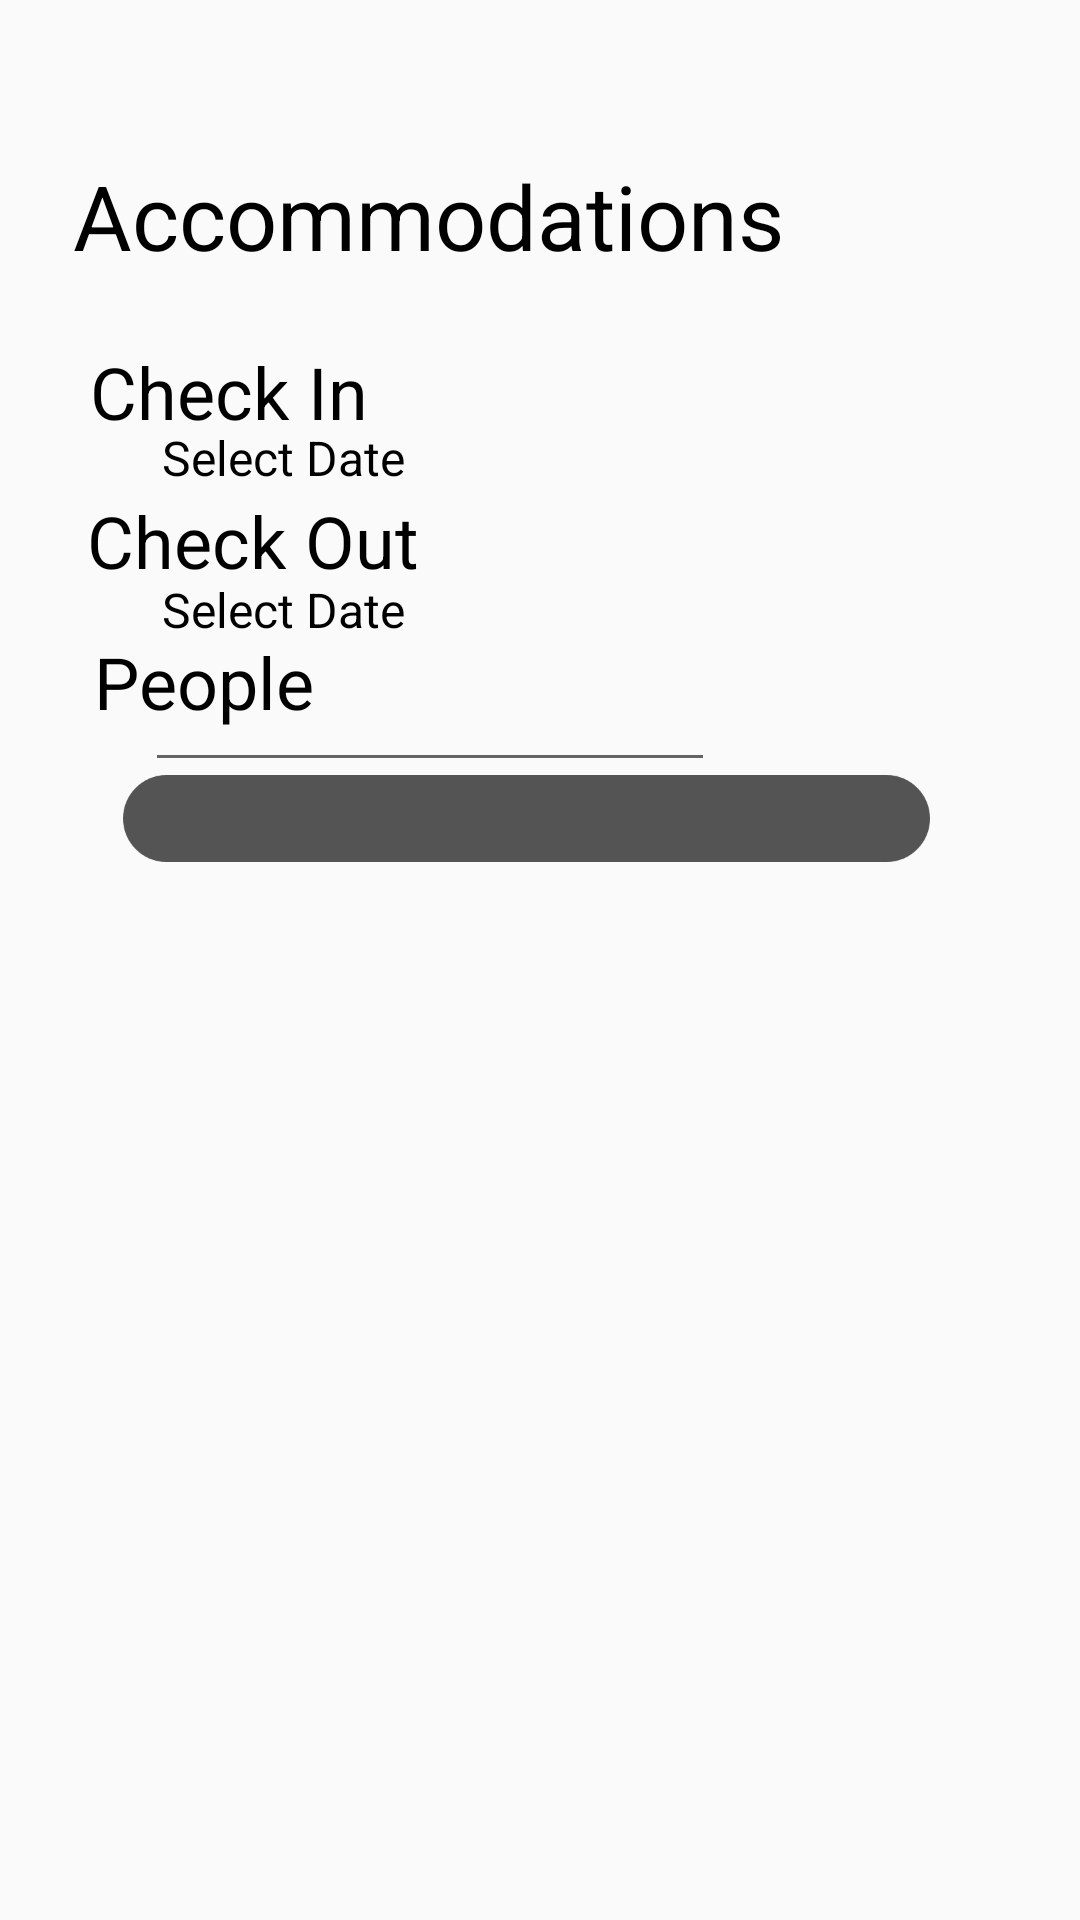

The Android layout XML behind this screen, and the referenced resources:
<!-- AndroidManifest.xml: application theme Theme.Galabout -->
<!-- res/layout/acommodations.xml -->
<?xml version="1.0" encoding="utf-8"?>
<androidx.constraintlayout.widget.ConstraintLayout xmlns:android="http://schemas.android.com/apk/res/android"
    xmlns:app="http://schemas.android.com/apk/res-auto"
    xmlns:tools="http://schemas.android.com/tools"
    android:layout_width="match_parent"
    android:layout_height="match_parent"
    android:background="@drawable/gradient"
    tools:context=".AcommodationFragment">


    <ImageView
        android:id="@+id/imageView4"
        android:layout_width="388dp"
        android:layout_height="303dp"
        app:layout_constraintBottom_toBottomOf="parent"
        app:layout_constraintEnd_toEndOf="parent"
        app:layout_constraintHorizontal_bias="0.515"
        app:layout_constraintStart_toStartOf="parent"
        app:layout_constraintTop_toTopOf="parent"
        app:layout_constraintVertical_bias="0.214"
        app:srcCompat="@drawable/radcirc" />

    <TextView
        android:id="@+id/People"
        android:layout_width="wrap_content"
        android:layout_height="wrap_content"
        android:text="People"
        android:textColor="@color/black"
        android:textSize="24sp"
        app:layout_constraintBottom_toBottomOf="parent"
        app:layout_constraintEnd_toEndOf="parent"
        app:layout_constraintHorizontal_bias="0.109"
        app:layout_constraintStart_toStartOf="parent"
        app:layout_constraintTop_toTopOf="parent"
        app:layout_constraintVertical_bias="0.347" />

    <TextView
        android:id="@+id/Accommodations"
        android:layout_width="240dp"
        android:layout_height="41dp"
        android:text="Accommodations"
        android:textColor="#000000"
        android:textSize="30sp"
        app:layout_constraintBottom_toBottomOf="parent"
        app:layout_constraintEnd_toEndOf="parent"
        app:layout_constraintHorizontal_bias="0.204"
        app:layout_constraintStart_toStartOf="parent"
        app:layout_constraintTop_toTopOf="parent"
        app:layout_constraintVertical_bias="0.086" />

    <TextView
        android:id="@+id/checkInButton"
        android:layout_width="wrap_content"
        android:layout_height="wrap_content"
        android:clickable="true"
        android:text="Select Date"
        android:textColor="#000000"
        android:textSize="16sp"
        app:layout_constraintBottom_toBottomOf="parent"
        app:layout_constraintEnd_toEndOf="parent"
        app:layout_constraintHorizontal_bias="0.193"
        app:layout_constraintStart_toStartOf="parent"
        app:layout_constraintTop_toTopOf="parent"
        app:layout_constraintVertical_bias="0.229" />

    <TextView
        android:id="@+id/checkOutButton"
        android:layout_width="wrap_content"
        android:layout_height="wrap_content"
        android:clickable="true"
        android:text="Select Date"
        android:textColor="#000000"
        android:textSize="16sp"
        app:layout_constraintBottom_toBottomOf="parent"
        app:layout_constraintEnd_toEndOf="parent"
        app:layout_constraintHorizontal_bias="0.193"
        app:layout_constraintStart_toStartOf="parent"
        app:layout_constraintTop_toTopOf="parent"
        app:layout_constraintVertical_bias="0.311" />

    <TextView
        android:id="@+id/checkOutError"
        android:layout_width="wrap_content"
        android:layout_height="wrap_content"
        android:text="Check-out date cannot be before check-in date"
        android:textColor="#FF0000"
        android:visibility="invisible"
        app:layout_constraintStart_toEndOf="@id/checkOutButton"
        app:layout_constraintTop_toTopOf="@id/checkOutButton" />


    <TextView
        android:id="@+id/textView7"
        android:layout_width="wrap_content"
        android:layout_height="wrap_content"
        android:text="Check In"
        android:textColor="@color/black"
        android:textSize="24sp"
        app:layout_constraintBottom_toBottomOf="parent"
        app:layout_constraintEnd_toEndOf="parent"
        app:layout_constraintHorizontal_bias="0.112"
        app:layout_constraintStart_toStartOf="parent"
        app:layout_constraintTop_toTopOf="parent"
        app:layout_constraintVertical_bias="0.188" />

    <TextView
        android:id="@+id/textView8"
        android:layout_width="wrap_content"
        android:layout_height="wrap_content"
        android:text="Check Out"
        android:textColor="@color/black"
        android:textSize="24sp"
        app:layout_constraintBottom_toBottomOf="parent"
        app:layout_constraintEnd_toEndOf="parent"
        app:layout_constraintHorizontal_bias="0.116"
        app:layout_constraintStart_toStartOf="parent"
        app:layout_constraintTop_toTopOf="parent"
        app:layout_constraintVertical_bias="0.27" />

    <EditText
        android:id="@+id/editTextNumber"
        android:layout_width="wrap_content"
        android:layout_height="wrap_content"
        android:ems="10"
        android:inputType="number"
        android:textSize="16sp"
        app:layout_constraintBottom_toBottomOf="parent"
        app:layout_constraintEnd_toEndOf="parent"
        app:layout_constraintHorizontal_bias="0.285"
        app:layout_constraintStart_toStartOf="parent"
        app:layout_constraintTop_toTopOf="parent"
        app:layout_constraintVertical_bias="0.369" />

    <ImageView
        android:id="@+id/imageView5"
        android:layout_width="wrap_content"
        android:layout_height="wrap_content"
        android:clickable="true"
        app:layout_constraintBottom_toBottomOf="parent"
        app:layout_constraintEnd_toEndOf="parent"
        app:layout_constraintHorizontal_bias="0.45"
        app:layout_constraintStart_toStartOf="parent"
        app:layout_constraintTop_toTopOf="parent"
        app:layout_constraintVertical_bias="0.423"
        app:srcCompat="@drawable/buttonaccomod"
        android:focusable="true" />

</androidx.constraintlayout.widget.ConstraintLayout>
<!-- resources referenced by this layout -->
<resources>
  <!-- drawable buttonaccomod (drawable) -->
  <vector xmlns:android="http://schemas.android.com/apk/res/android"
      android:width="269dp"
      android:height="29dp"
      android:viewportWidth="269"
      android:viewportHeight="29">
      <path
          android:fillColor="#FF555454"
          android:pathData="M0 14.5c0-8.01 6.49-14.5 14.5-14.5h240c8.01 0 14.5 6.49 14.5 14.5v0c0 8.01-6.49 14.5-14.5 14.5h-240c-8.01 0-14.5-6.49-14.5-14.5z"/>
  </vector>
  <style name="Theme.Galabout" parent="Theme.AppCompat.Light.NoActionBar">
          
          <item name="colorPrimary">@color/purple_500</item>
          <item name="colorPrimaryVariant">@color/purple_700</item>
          <item name="colorOnPrimary">@color/white</item>
          
          <item name="colorSecondary">@color/teal_200</item>
          <item name="colorSecondaryVariant">@color/teal_700</item>
          <item name="colorOnSecondary">@color/black</item>
          
          <item name="android:statusBarColor">?attr/colorPrimaryVariant</item>
          
      </style>
  <!-- not gathered from this repository: default colours our renderer supplied (Android Studio template values) -->
  <color name="purple_500">#FF6200EE</color>
  <color name="purple_700">#FF3700B3</color>
  <color name="teal_200">#FF03DAC5</color>
  <color name="teal_700">#FF018786</color>
  <color name="black">#FF000000</color>
  <color name="white">#FFFFFFFF</color>
</resources>
